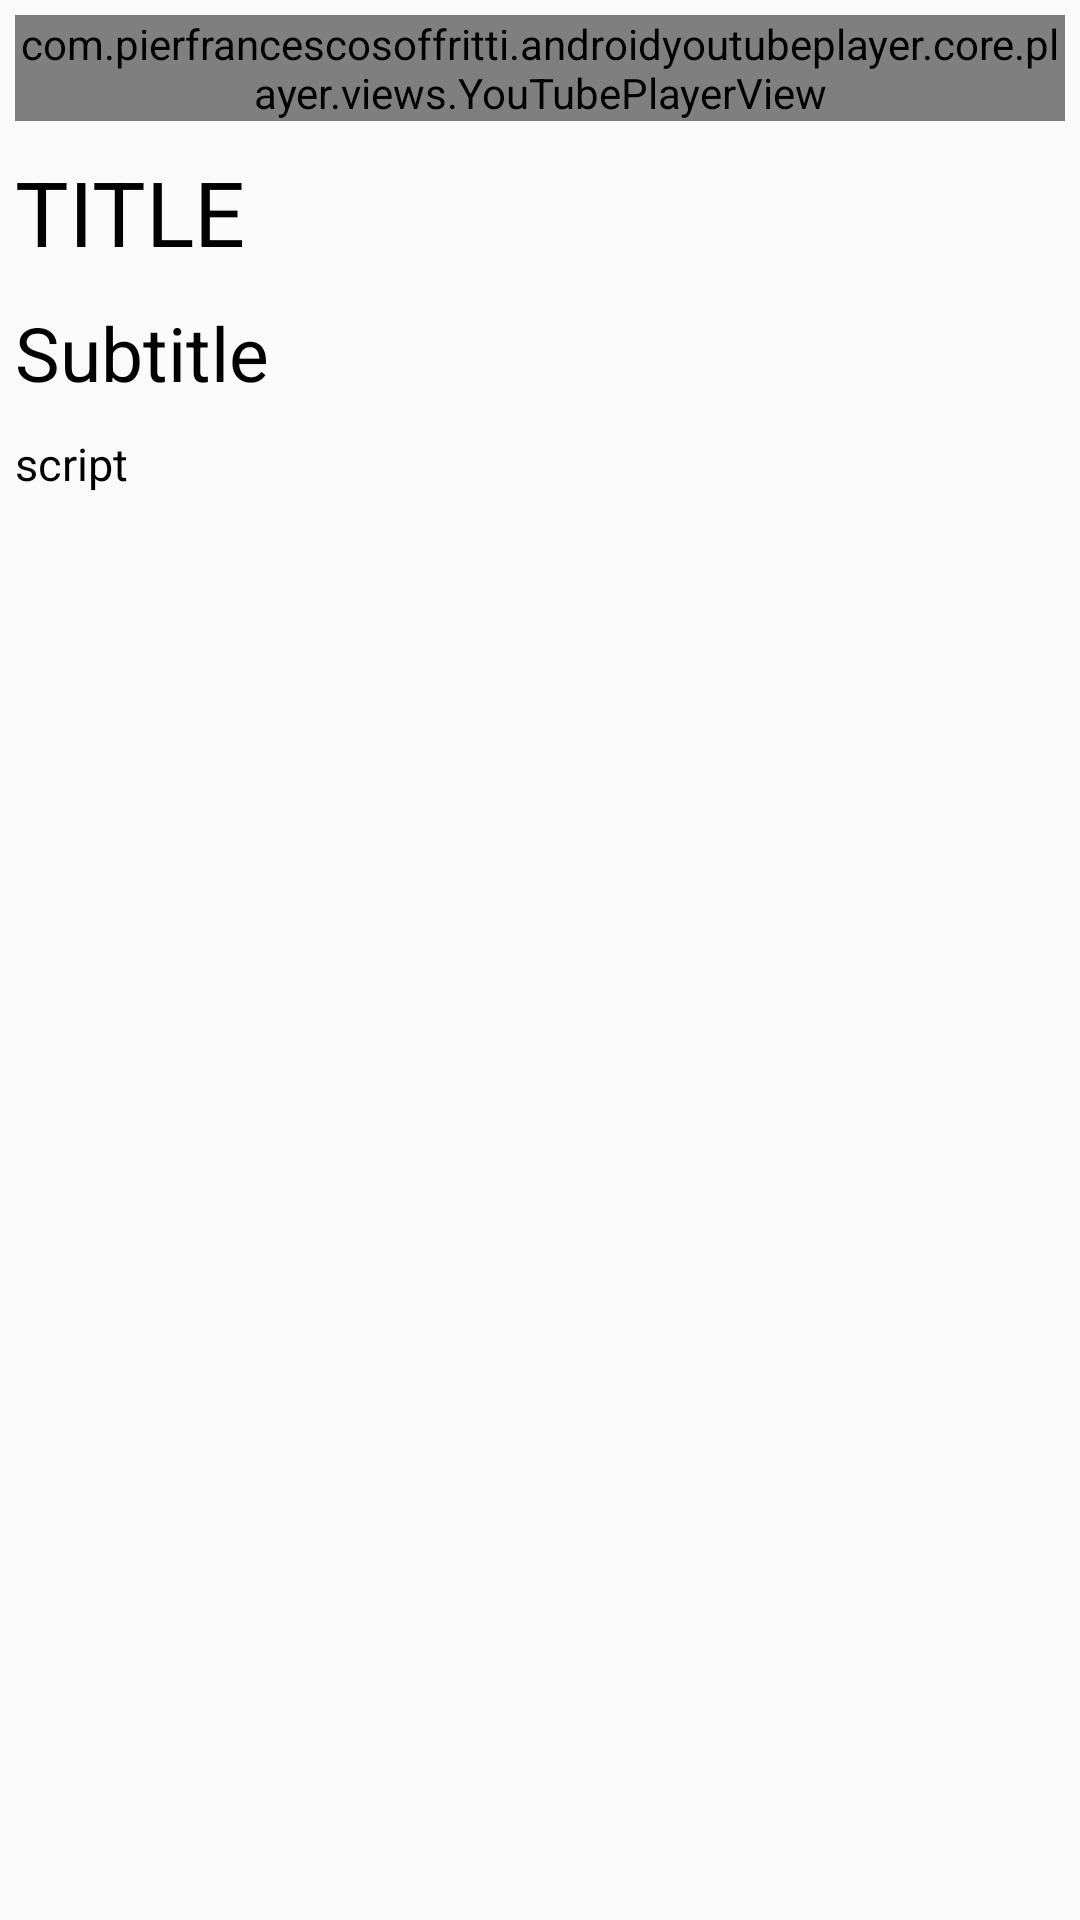

Here is an Android app screen rendered from its layout file. Give the layout XML and the strings, colors and styles it references.
<!-- AndroidManifest.xml: application theme Theme.Kc -->
<!-- res/layout/activity_3main.xml -->
<?xml version="1.0" encoding="utf-8"?>
<androidx.constraintlayout.widget.ConstraintLayout xmlns:android="http://schemas.android.com/apk/res/android"
    android:layout_width="match_parent"
    android:layout_height="match_parent"
    xmlns:tools="http://schemas.android.com/tools"
    xmlns:app="http://schemas.android.com/apk/res-auto"
    tools:context=".Main3Activity">

    <LinearLayout
        android:id="@+id/video"
        android:layout_width="match_parent"
        android:layout_height="wrap_content"
        android:orientation="horizontal"
        android:padding="5dp"
        app:layout_constraintLeft_toLeftOf="parent"
        app:layout_constraintRight_toRightOf="parent"
        app:layout_constraintTop_toTopOf="parent">

        <com.pierfrancescosoffritti.androidyoutubeplayer.core.player.views.YouTubePlayerView
            android:id="@+id/youtube_player_view"
            android:layout_width="match_parent"
            android:layout_height="wrap_content"
            app:videoId=""
            app:autoPlay="true"/>
    </LinearLayout>

    <LinearLayout
        android:id="@+id/content"
        android:layout_width="match_parent"
        android:layout_height="wrap_content"
        android:orientation="vertical"
        android:padding="5dp"
        app:layout_constraintLeft_toLeftOf="parent"
        app:layout_constraintRight_toRightOf="parent"
        app:layout_constraintTop_toBottomOf="@id/video">
        <TextView
            android:id="@+id/title"
            android:textColor="@color/black"
            android:textSize="30dp"
            android:text="TITLE"
            android:layout_marginBottom="10dp"
            android:layout_width="match_parent"
            android:layout_height="wrap_content"/>
        <TextView
            android:id="@+id/subtitle"
            android:textColor="@color/black"
            android:textSize="25dp"
            android:text="Subtitle"
            android:layout_marginBottom="10dp"
            android:layout_width="match_parent"
            android:layout_height="wrap_content"/>
        <TextView
            android:id="@+id/script"
            android:textColor="@color/black"
            android:textSize="15dp"
            android:text="script"
            android:layout_marginBottom="10dp"
            android:layout_width="match_parent"
            android:layout_height="wrap_content"/>
        <TextView
            android:id="@+id/distance"
            android:textColor="@color/black"
            android:textSize="15dp"
            android:text=""
            android:layout_width="match_parent"
            android:layout_height="wrap_content"/>
    </LinearLayout>



</androidx.constraintlayout.widget.ConstraintLayout>
<!-- resources referenced by this layout -->
<resources>
  <style name="Theme.Kc" parent="Theme.AppCompat.Light.DarkActionBar">
          
          <item name="colorPrimary">@color/purple_500</item>
          <item name="colorPrimaryDark">@color/purple_700</item>
          <item name="colorAccent">@color/teal_200</item>
          
          
          <item name="windowActionBar">false</item>
          <item name="windowNoTitle">true</item>
      </style>
  <!-- not gathered from this repository: default colours our renderer supplied (Android Studio template values) -->
  <color name="purple_500">#FF6200EE</color>
  <color name="purple_700">#FF3700B3</color>
  <color name="teal_200">#FF03DAC5</color>
  <color name="black">#FF000000</color>
</resources>
